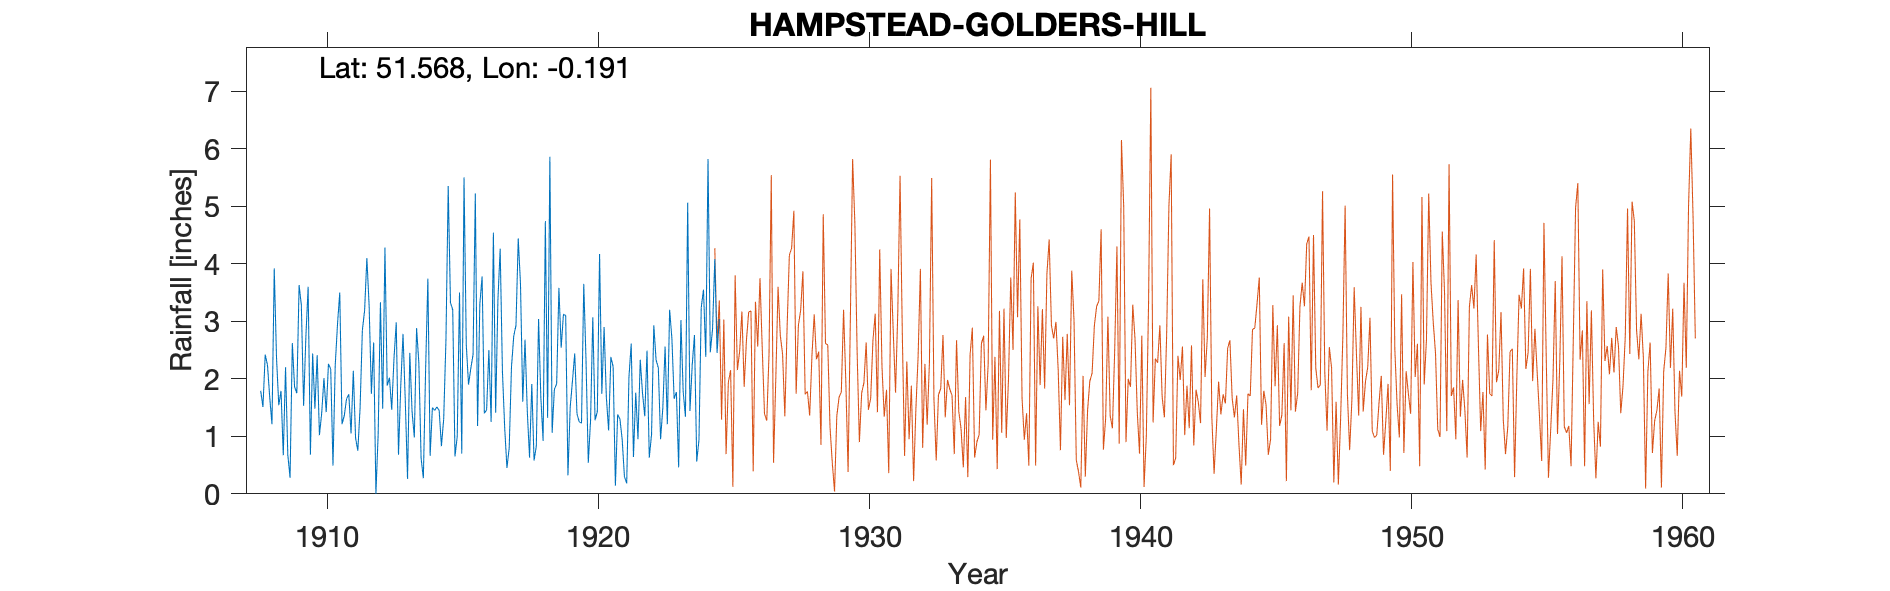

Source data for this figure (header and first rows):
HAMPSTEAD GOLDERS HILL, , , , , , , , , , , , , , , , , , , , , , , 
Grid ref, TQ255870, Long, -0.1907, Lat, 51.57, Elevation, 350, ft, , , , , , , , , , , , , , , 
Station no, 44, , , , , , , , , , , , , , , , , , , , , , 
, 1900, 1901, 1902, 1903, 1904, 1905, 1906, 1907, 1908, 1909, 1910, 1911, 1912, 1913, 1914, 1915, 1916, 1917, 1918, 1919, 1920, 1921, 1922
January, , , , , , , , , 1.79, 0.68, 1.48, 1.21, 3.27, 2.98, 0.27, 3.32, 1.18, 1.15, 1.91, 3.58, 2.32, 2.21, 2.33
February, , , , , , , , , 1.51, 0.28, 2.41, 1.36, 1.74, 0.68, 2.16, 3.2, 3.3, 0.45, 0.58, 2.54, 0.54, 0.14, 1.75
March, , , , , , , , , 2.42, 2.62, 1.02, 1.65, 2.63, 1.88, 3.74, 0.65, 3.78, 0.8, 0.83, 3.12, 1.27, 1.38, 1.35
April, , , , , , , , , 2.24, 1.86, 1.4, 1.73, 0, 2.78, 0.66, 1, 1.4, 2.2, 3.04, 3.1, 3.07, 1.3, 2.49
May, , , , , , , , , 1.68, 1.75, 2.01, 1.05, 1.04, 1.62, 1.5, 3.5, 1.46, 2.74, 1.68, 0.32, 1.28, 0.95, 0.63
June, , , , , , , , , 1.21, 3.63, 1.42, 2.14, 3.33, 0.26, 1.45, 0.7, 2.5, 2.93, 0.92, 1.51, 1.43, 0.3, 1.03
July, , , , , , , , , 3.92, 3.28, 2.26, 0.97, 1.48, 2.45, 1.51, 5.5, 1.25, 4.44, 4.74, 1.96, 4.17, 0.18, 2.93
August, , , , , , , , , 2.37, 1.53, 2.17, 0.75, 4.28, 1.43, 1.45, 2.59, 4.54, 3.64, 1.32, 2.44, 1.74, 2.03, 2.33
September, , , , , , , , , 1.54, 2.73, 0.49, 1.5, 1.88, 0.98, 0.83, 1.9, 1.41, 1.6, 5.86, 1.39, 2.9, 2.61, 2.19
October, , , , , , , , , 1.79, 3.6, 2.24, 2.84, 2.02, 2.88, 1.3, 2.18, 3.37, 2.68, 1.06, 1.25, 1.68, 0.64, 0.95
November, , , , , , , , , 0.67, 0.68, 2.95, 3.19, 1.46, 2.28, 2.67, 2.42, 4.26, 1.44, 1.82, 1.23, 1.1, 1.76, 1.5
December, , , , , , , , , 2.2, 2.44, 3.5, 4.1, 2.35, 0.62, 5.35, 5.22, 2.13, 0.63, 1.91, 3.65, 2.38, 0.95, 2.56
Total, , , , , , , , , 23.34, 25.08, 23.35, 22.49, 25.48, 20.84, 22.89, 32.18, 30.58, 24.7, 25.67, 26.09, 23.88, 14.45, 22.04
New gauge 1925, , , , , , , , , , , , , , , , , , , , , , , 
